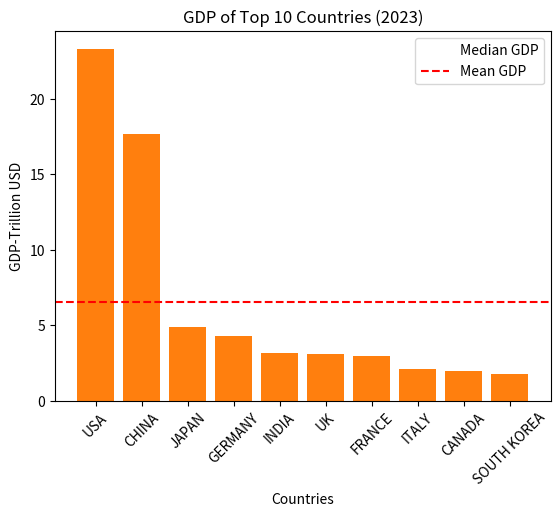

The script that saved this image:
import statistics
import matplotlib.pyplot as plt

GDP = [23.3, 17.7, 4.9, 4.3, 3.2, 3.1, 3, 2.1, 2, 1.8]
countries = ['USA', 'CHINA', 'JAPAN', 'GERMANY', 'INDIA', 'UK', 'FRANCE', 'ITALY', 'CANADA', 'SOUTH KOREA']

# calculating the median
median = statistics.median(GDP)
print("Median:", median)

# plotting boxplot graph
plt.bar(countries, GDP)

plt.ylabel("GDP")
plt.title("Top 10 Countries GDP on Bar Graph")
plt.xlabel("countries")
plt.xticks(rotation=45)
plt.axhline(y=median, color='r', linestyle='', label='Median GDP')
plt.legend()

plt.show()

import matplotlib.pyplot as plt   
import statistics

gdp_values = [23.3, 17.7, 4.9, 4.3, 3.2, 3.1, 3, 2.1, 2, 1.8]
countries = ['USA', 'CHINA', 'JAPAN', 'GERMANY', 'INDIA',
             'UK', 'FRANCE', 'ITALY', 'CANADA', 'SOUTH KOREA']

# Calculate the mean
mean_gdp = statistics.mean(gdp_values)
print("Mean GDP:", mean_gdp)

# Plot the bar graph
plt.bar(countries, gdp_values)
plt.xlabel('Countries')
plt.ylabel('GDP-Trillion USD')
plt.title('GDP of Top 10 Countries (2023)')
plt.xticks(rotation=45)
plt.axhline(y=mean_gdp, color='r', linestyle='--', label='Mean GDP')
plt.legend()
plt.show()